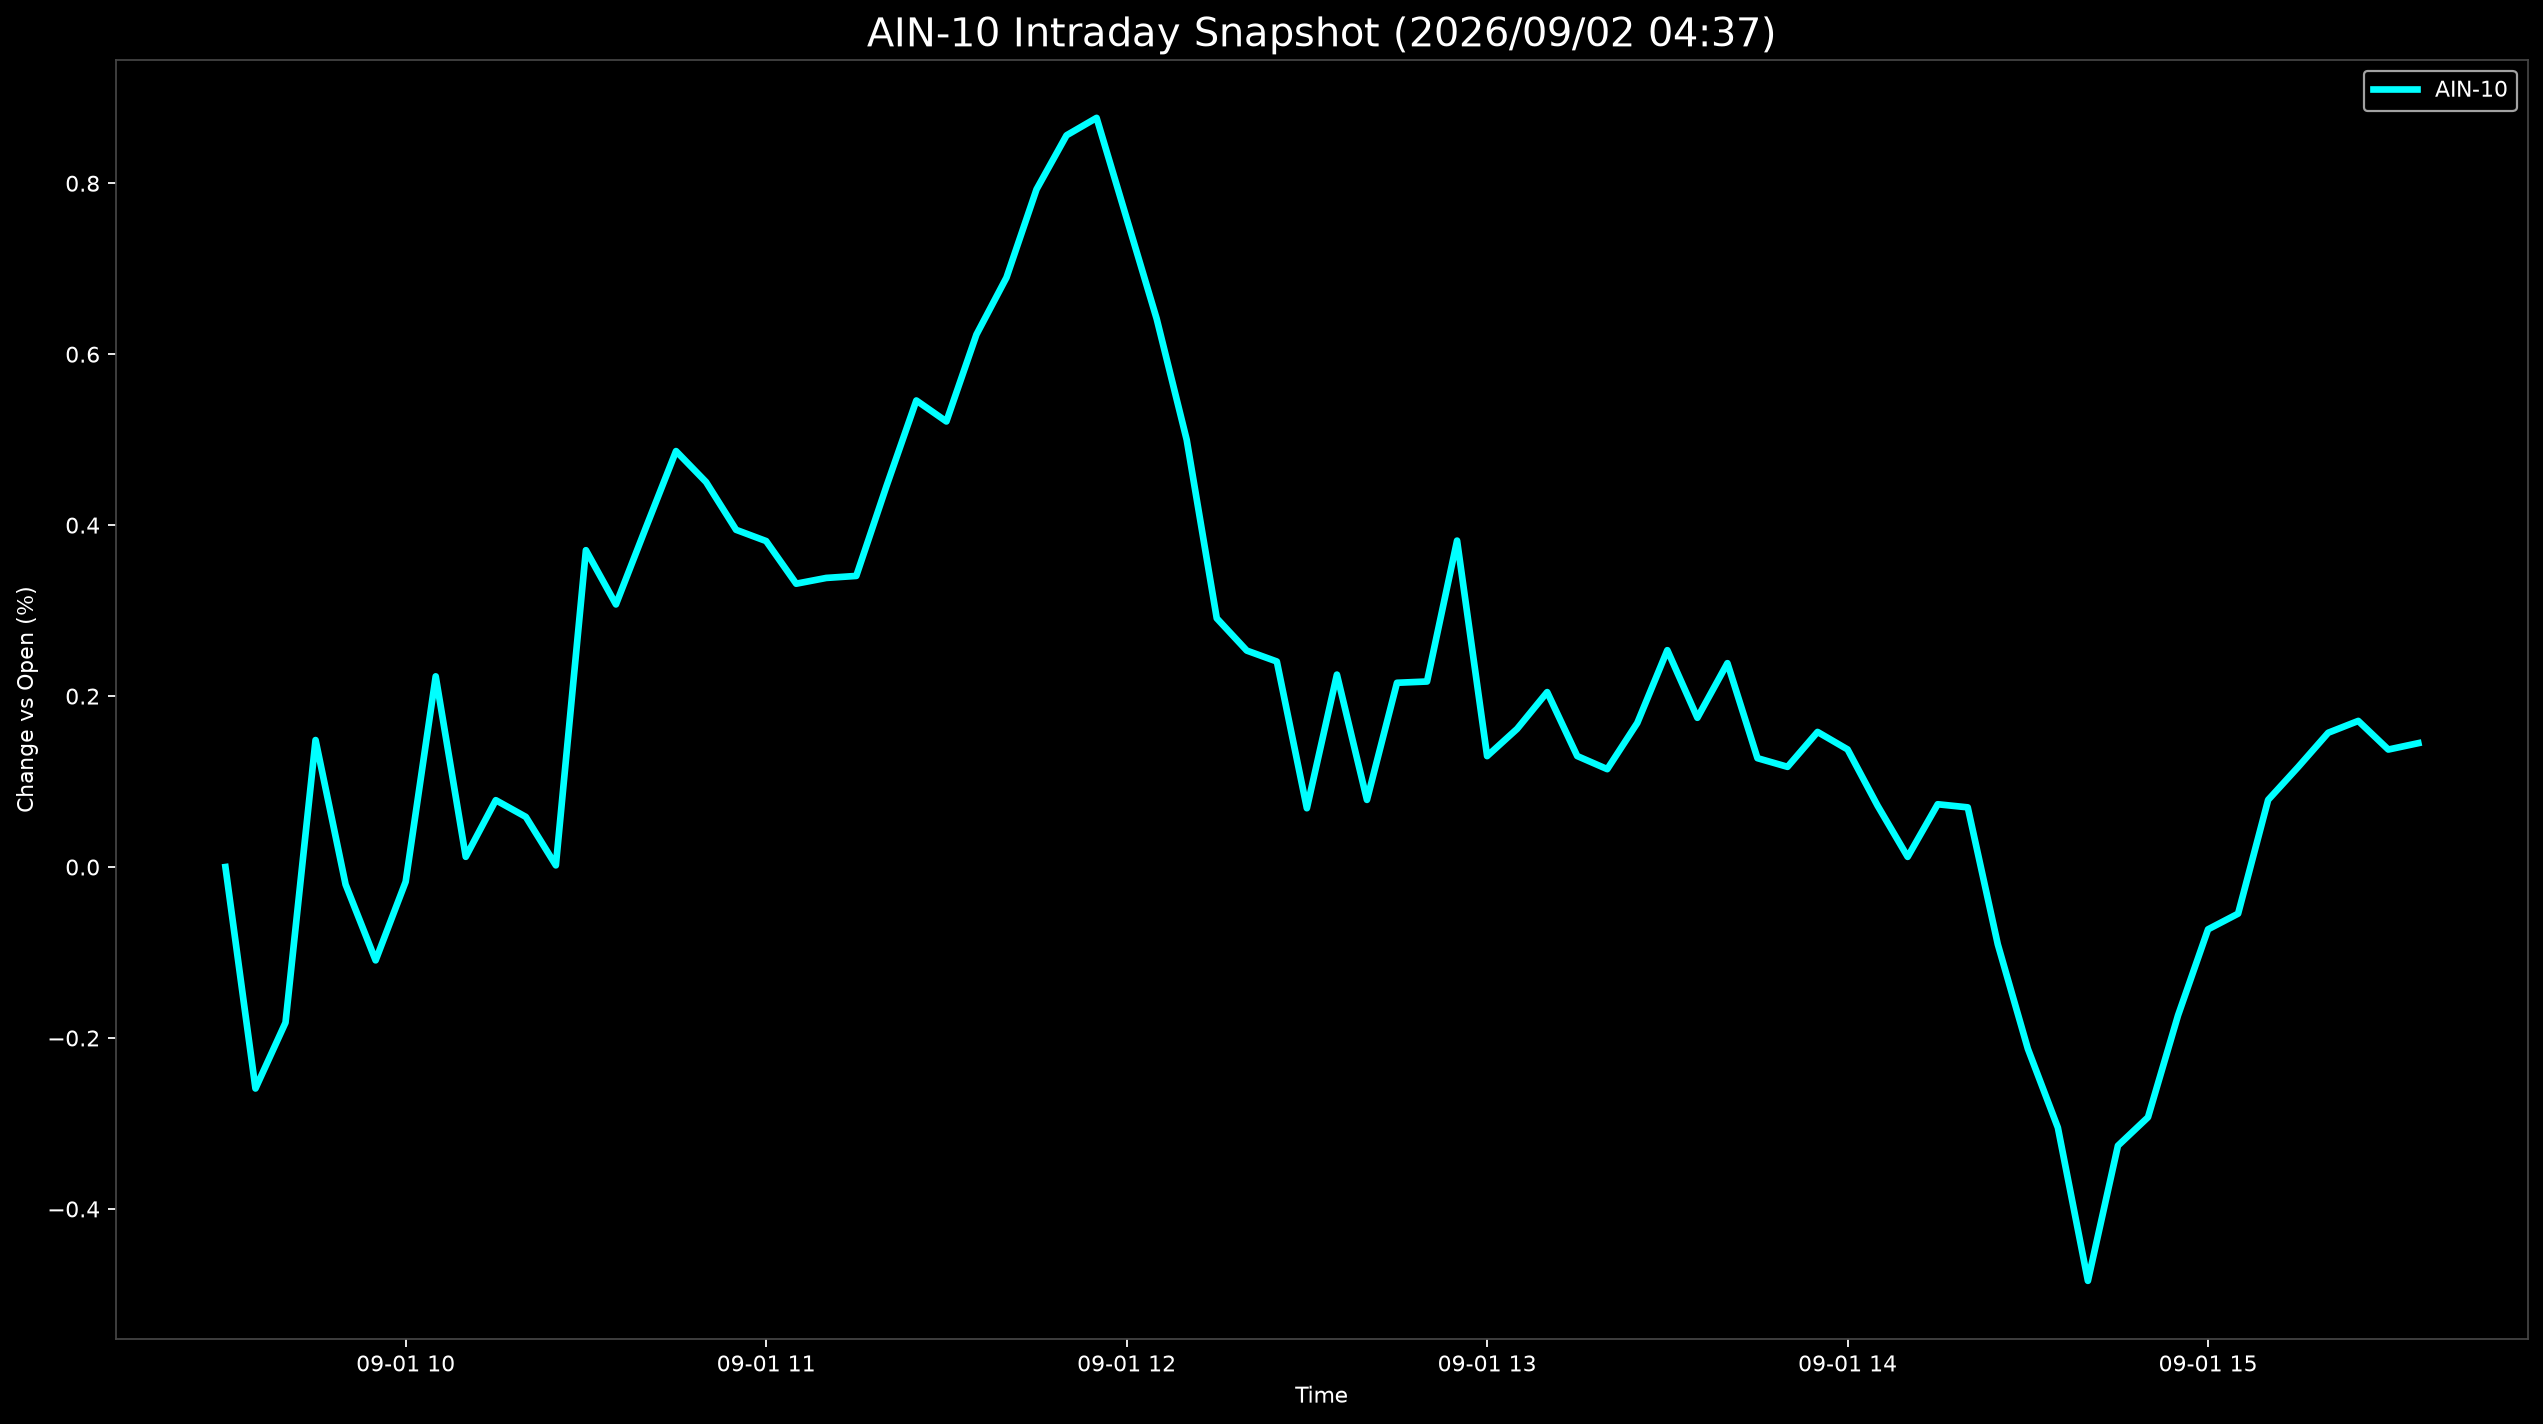

Source data for this figure (header and first rows):
Datetime, AIN-10
2026-09-01 09:30:00, 0.0
2026-09-01 09:35:00, -0.2591
2026-09-01 09:40:00, -0.182
2026-09-01 09:45:00, 0.1486
2026-09-01 09:50:00, -0.02042
2026-09-01 09:55:00, -0.1092
2026-09-01 10:00:00, -0.01718
2026-09-01 10:05:00, 0.2231
2026-09-01 10:10:00, 0.01195
2026-09-01 10:15:00, 0.07822
2026-09-01 10:20:00, 0.05867
2026-09-01 10:25:00, 0.00195
2026-09-01 10:30:00, 0.3707
2026-09-01 10:35:00, 0.3072
2026-09-01 10:40:00, 0.3974
2026-09-01 10:45:00, 0.4866
2026-09-01 10:50:00, 0.4504
2026-09-01 10:55:00, 0.3945
2026-09-01 11:00:00, 0.3814
2026-09-01 11:05:00, 0.3315
2026-09-01 11:10:00, 0.3382
2026-09-01 11:15:00, 0.3406
2026-09-01 11:20:00, 0.4451
2026-09-01 11:25:00, 0.5458
2026-09-01 11:30:00, 0.5213
2026-09-01 11:35:00, 0.6229
2026-09-01 11:40:00, 0.6896
2026-09-01 11:45:00, 0.7928
2026-09-01 11:50:00, 0.8561
2026-09-01 11:55:00, 0.8765
2026-09-01 12:00:00, 0.759
2026-09-01 12:05:00, 0.6414
2026-09-01 12:10:00, 0.4998
2026-09-01 12:15:00, 0.291
2026-09-01 12:20:00, 0.2532
2026-09-01 12:25:00, 0.2405
2026-09-01 12:30:00, 0.06881
2026-09-01 12:35:00, 0.2251
2026-09-01 12:40:00, 0.07854
2026-09-01 12:45:00, 0.2156
2026-09-01 12:50:00, 0.217
2026-09-01 12:55:00, 0.3819
2026-09-01 13:00:00, 0.1298
2026-09-01 13:05:00, 0.1617
2026-09-01 13:10:00, 0.2047
2026-09-01 13:15:00, 0.1298
2026-09-01 13:20:00, 0.1145
2026-09-01 13:25:00, 0.1686
2026-09-01 13:30:00, 0.2537
2026-09-01 13:35:00, 0.1746
2026-09-01 13:40:00, 0.2385
2026-09-01 13:45:00, 0.1273
2026-09-01 13:50:00, 0.1172
2026-09-01 13:55:00, 0.1581
2026-09-01 14:00:00, 0.1376
2026-09-01 14:05:00, 0.07167
2026-09-01 14:10:00, 0.01186
2026-09-01 14:15:00, 0.07345
2026-09-01 14:20:00, 0.06981
2026-09-01 14:25:00, -0.09042
... 14 more rows
